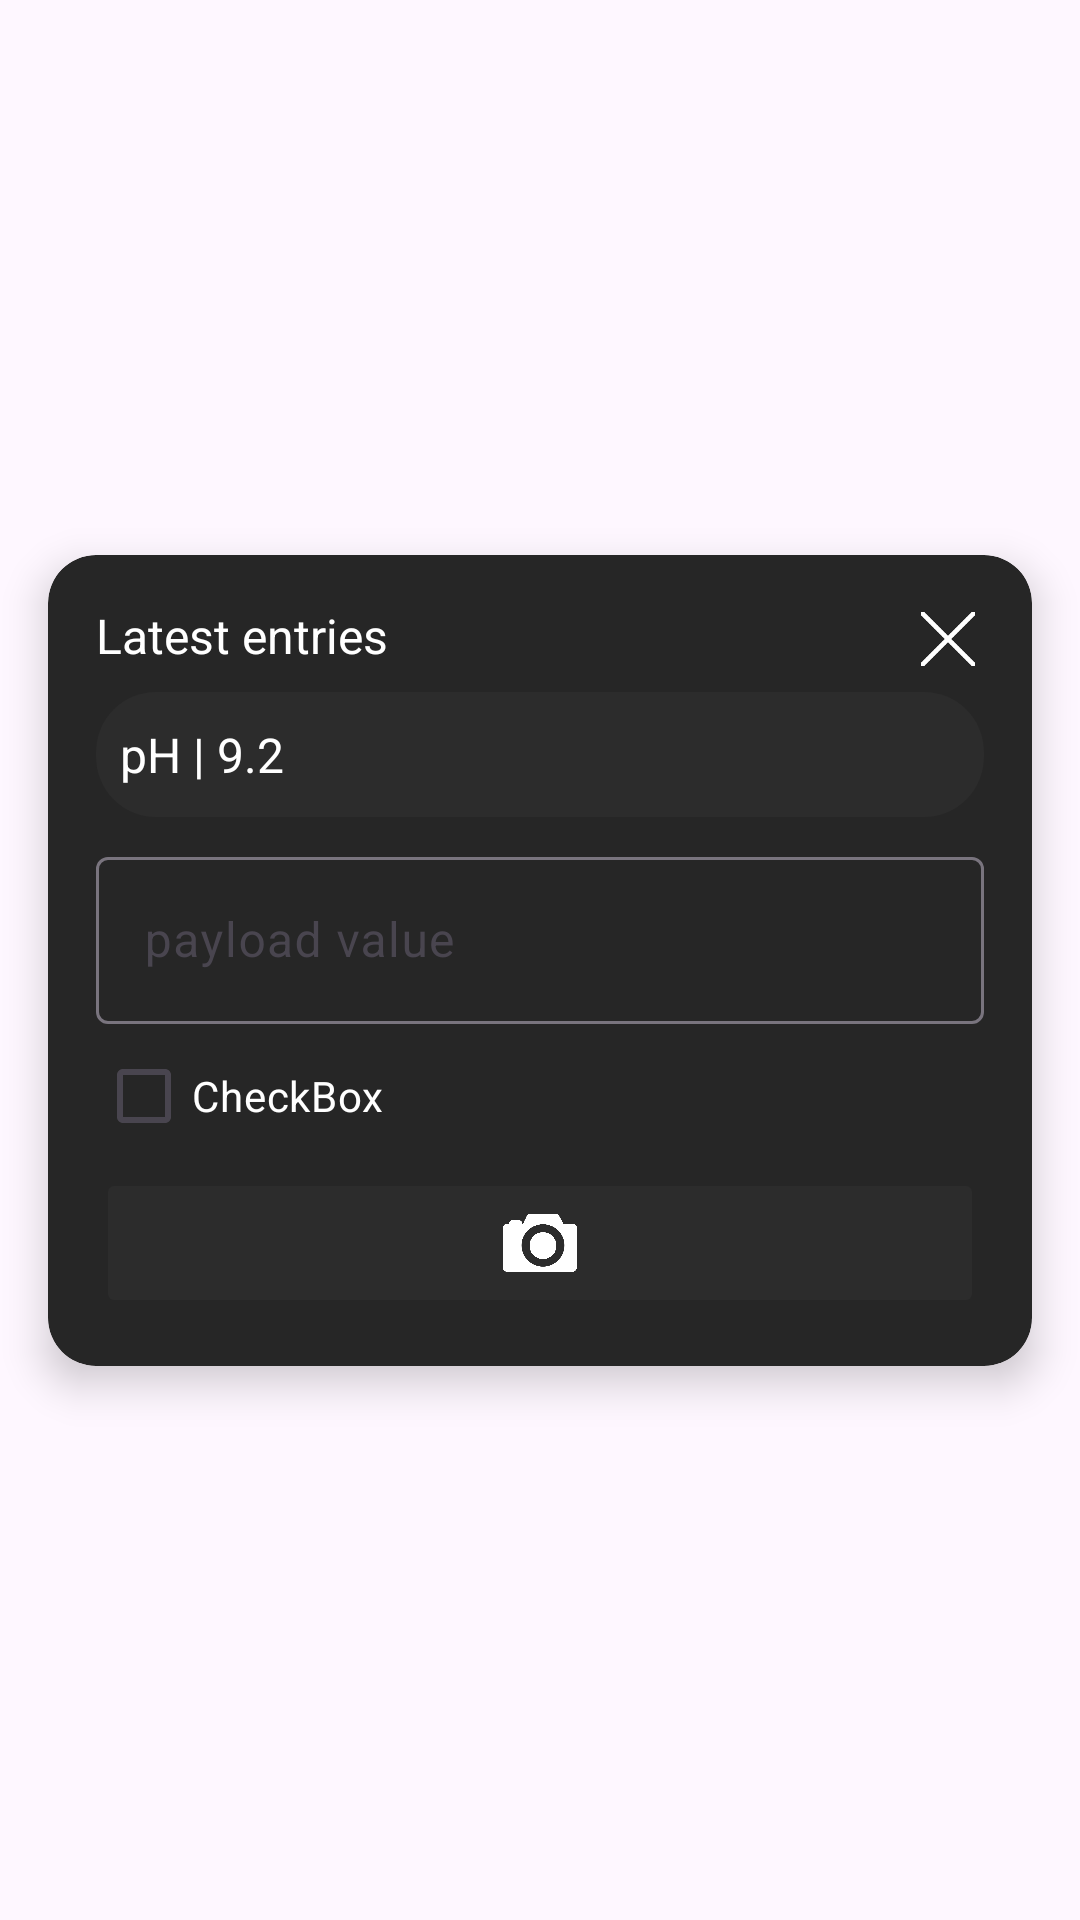

Reconstruct the res/layout file that produces this screen, plus the resources it refers to.
<!-- AndroidManifest.xml: application theme Theme.LabLog -->
<!-- res/layout/key_value_card.xml -->
<androidx.constraintlayout.widget.ConstraintLayout xmlns:android="http://schemas.android.com/apk/res/android"
    xmlns:app="http://schemas.android.com/apk/res-auto"

    xmlns:tools="http://schemas.android.com/tools"
    android:layout_width="match_parent"
    android:layout_height="wrap_content">
    
    <androidx.cardview.widget.CardView
        android:id="@+id/latestEntriesCard"
        android:layout_width="match_parent"
        android:layout_height="wrap_content"
        android:layout_margin="16dp"
        android:layout_marginStart="16dp"
        android:layout_marginEnd="16dp"
        android:background="@android:color/white"
        app:cardBackgroundColor="#262626"
        app:cardCornerRadius="16dp"
        app:cardElevation="8dp"
        app:layout_constraintBottom_toBottomOf="parent"
        app:layout_constraintEnd_toEndOf="parent"
        app:layout_constraintStart_toStartOf="parent"
        app:layout_constraintTop_toTopOf="parent">

        

        <androidx.constraintlayout.widget.ConstraintLayout
            android:layout_width="match_parent"
            android:layout_height="match_parent">

            <TextView
                android:id="@+id/keyNameText"
                android:layout_width="wrap_content"
                android:layout_height="wrap_content"
                android:layout_marginStart="16dp"
                android:layout_marginTop="16dp"
                android:paddingEnd="70dp"
                android:text="@string/latest_entries_card"
                android:textColor="#FFFFFF"
                android:textSize="16sp"
                app:layout_constraintStart_toStartOf="parent"
                app:layout_constraintTop_toTopOf="parent"/>

            <ImageButton
                android:id="@+id/removeButton"
                android:layout_width="50dp"
                android:layout_height="50dp"
                android:layout_marginTop="3dp"
                android:layout_marginEnd="3dp"
                android:backgroundTint="#00000000"
                android:contentDescription="removeButton"
                android:scaleType="fitCenter"
                android:scaleX="0.7"
                android:scaleY="0.7"
                app:layout_constraintEnd_toEndOf="parent"
                app:layout_constraintTop_toTopOf="parent"
                app:srcCompat="@drawable/ic_remove"
                app:tint="#FFFFFF" />

            <LinearLayout
                android:layout_width="match_parent"
                android:layout_height="wrap_content"
                android:layout_marginTop="8dp"
                android:orientation="vertical"
                android:paddingHorizontal="16dp"
                android:paddingBottom="16dp"
                app:layout_constraintTop_toBottomOf="@+id/keyNameText">

                
                

                <TextView
                    android:id="@+id/textValue"
                    android:layout_width="match_parent"
                    android:layout_height="wrap_content"
                    android:layout_marginBottom="8dp"
                    android:background="@drawable/rounded_background"
                    android:paddingHorizontal="8dp"
                    android:paddingVertical="10dp"
                    android:text="@string/entry_text"
                    android:textColor="@color/white"
                    android:textSize="16sp"/>

                <com.google.android.material.textfield.TextInputLayout
                    android:id="@+id/textInputLayout"
                    android:layout_width="match_parent"
                    android:layout_height="match_parent">

                    <com.google.android.material.textfield.TextInputEditText
                        android:id="@+id/textInputEditText"
                        android:layout_width="match_parent"
                        android:layout_height="wrap_content"
                        android:hint="payload value"
                        android:textColor="#FFFFFF"
                        android:textColorHint="#6D6D6D" />

                </com.google.android.material.textfield.TextInputLayout>

                <CheckBox
                    android:id="@+id/checkBox2"
                    android:layout_width="match_parent"
                    android:layout_height="0dp"
                    android:layout_weight="1"
                    android:text="CheckBox"
                    android:textColor="@color/white" />

                <ImageButton
                    android:id="@+id/imageButton"
                    android:layout_width="match_parent"
                    android:layout_height="50dp"
                    android:layout_gravity="center_horizontal"
                    android:backgroundTint="#22555555"
                    android:contentDescription="@string/takepicture"
                    android:scaleType="fitCenter"
                    app:srcCompat="@drawable/ic_camera" />

            </LinearLayout>
        </androidx.constraintlayout.widget.ConstraintLayout>

    </androidx.cardview.widget.CardView>

</androidx.constraintlayout.widget.ConstraintLayout>
<!-- resources referenced by this layout -->
<resources>
  <color name="white">#FFFFFFFF</color>
  <!-- drawable ic_camera: png bitmap (drawable, 9222 bytes) -->
  <!-- drawable ic_remove: png bitmap (drawable, 4838 bytes) -->
  <!-- drawable rounded_background (drawable) -->
  <?xml version="1.0" encoding="utf-8"?>
  <shape xmlns:android="http://schemas.android.com/apk/res/android"
      android:shape="rectangle">
  
      
      <corners android:radius="20dp" />
  
      
      <solid android:color="#22555555" /> 
  
      
      <stroke
          android:width="0dp"
          android:color="#00555555" /> 
  </shape>
  <string name="entry_text">pH | 9.2</string>
  <string name="latest_entries_card">Latest entries</string>
  <string name="takepicture">takePicture</string>
  <style name="Theme.LabLog" parent="Base.Theme.LabLog" />
  <style name="Base.Theme.LabLog" parent="Theme.Material3.DayNight.NoActionBar">
          
          
      </style>
</resources>
